Run: headless pygame with SDL's dummy video driver; simulated clock (each Clock.tick advances the game by its frame time, no real sleeping); random seed 0; keys injected as events and as key.get_pressed() state; no mouse input.
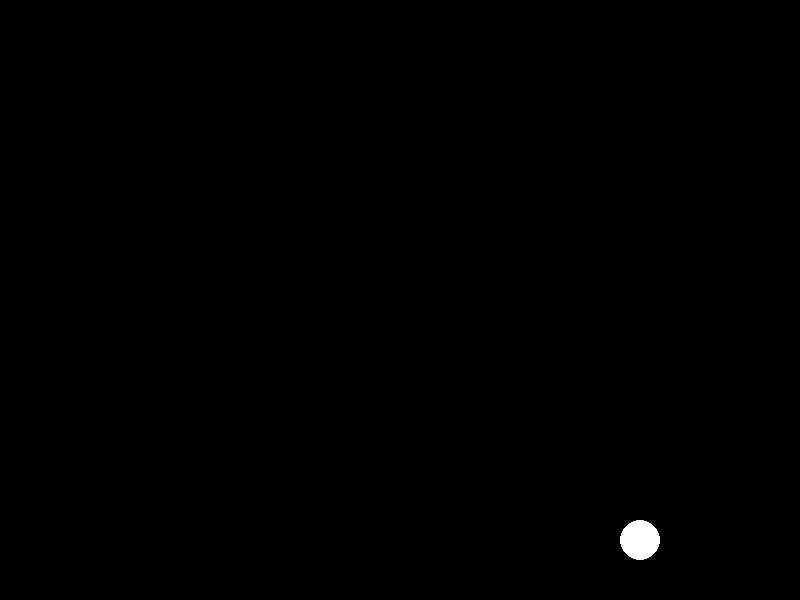
Frame 1 of 4 · flips 1–60 · no input
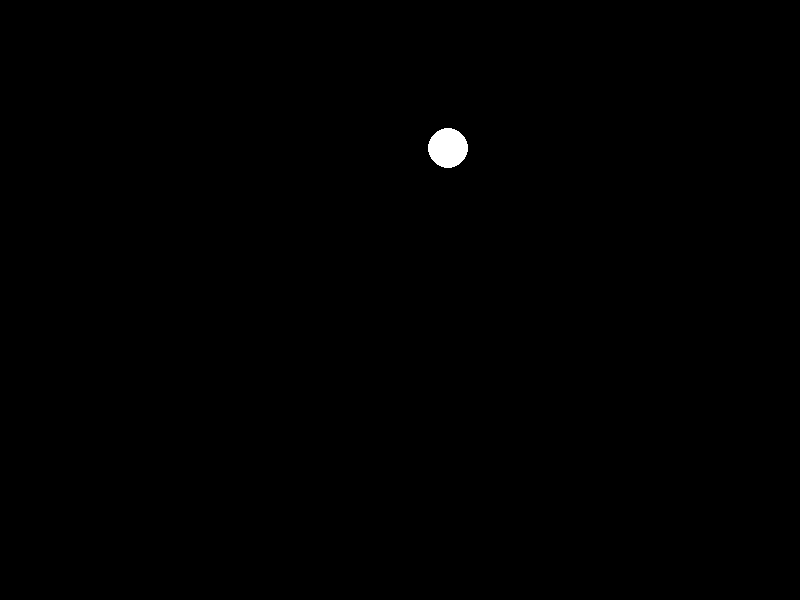
Frame 2 of 4 · flips 61–180 · tapped SPACE, RETURN · held RIGHT (→), D
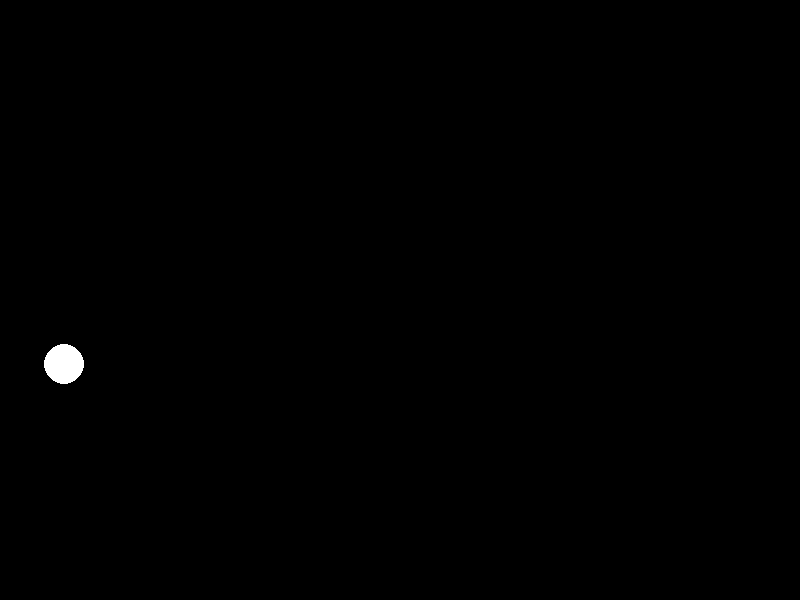
Frame 3 of 4 · flips 181–300 · held DOWN (↓), S
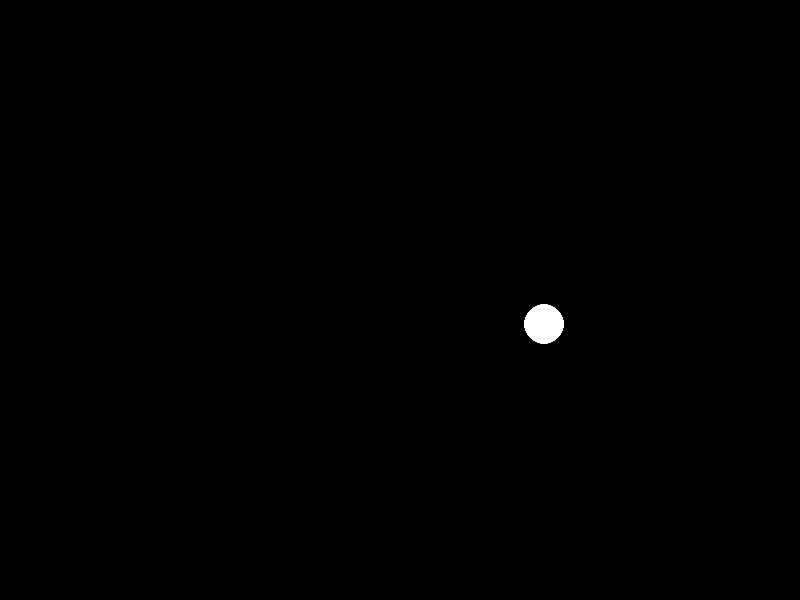
Frame 4 of 4 · flips 301–420 · held LEFT (←), A, UP (↑), W

The pygame program that drew these frames:

import pygame
import sys

# Initialize Pygame
pygame.init()

# Set up display
WIDTH, HEIGHT = 800, 600
screen = pygame.display.set_mode((WIDTH, HEIGHT))
pygame.display.set_caption("Bouncing Ball Game")

# Set up colors
BLACK = (0, 0, 0)
WHITE = (255, 255, 255)

# Set up ball properties
ball_radius = 20
ball_x = WIDTH // 2
ball_y = HEIGHT // 2
ball_speed_x = 4
ball_speed_y = 4

# Set up the clock for frame rate
clock = pygame.time.Clock()

# Game loop
while True:
    # Handle events
    for event in pygame.event.get():
        if event.type == pygame.QUIT:
            pygame.quit()
            sys.exit()

    # Update ball position
    ball_x += ball_speed_x
    ball_y += ball_speed_y

    # Ball collision with walls
    if ball_x - ball_radius < 0 or ball_x + ball_radius > WIDTH:
        ball_speed_x = -ball_speed_x
    if ball_y - ball_radius < 0 or ball_y + ball_radius > HEIGHT:
        ball_speed_y = -ball_speed_y

    # Draw everything
    screen.fill(BLACK)  # Clear the screen with black
    pygame.draw.circle(screen, WHITE, (ball_x, ball_y), ball_radius)  # Draw the ball

    # Update the display
    pygame.display.flip()

    # Cap the frame rate
    clock.tick(60)
